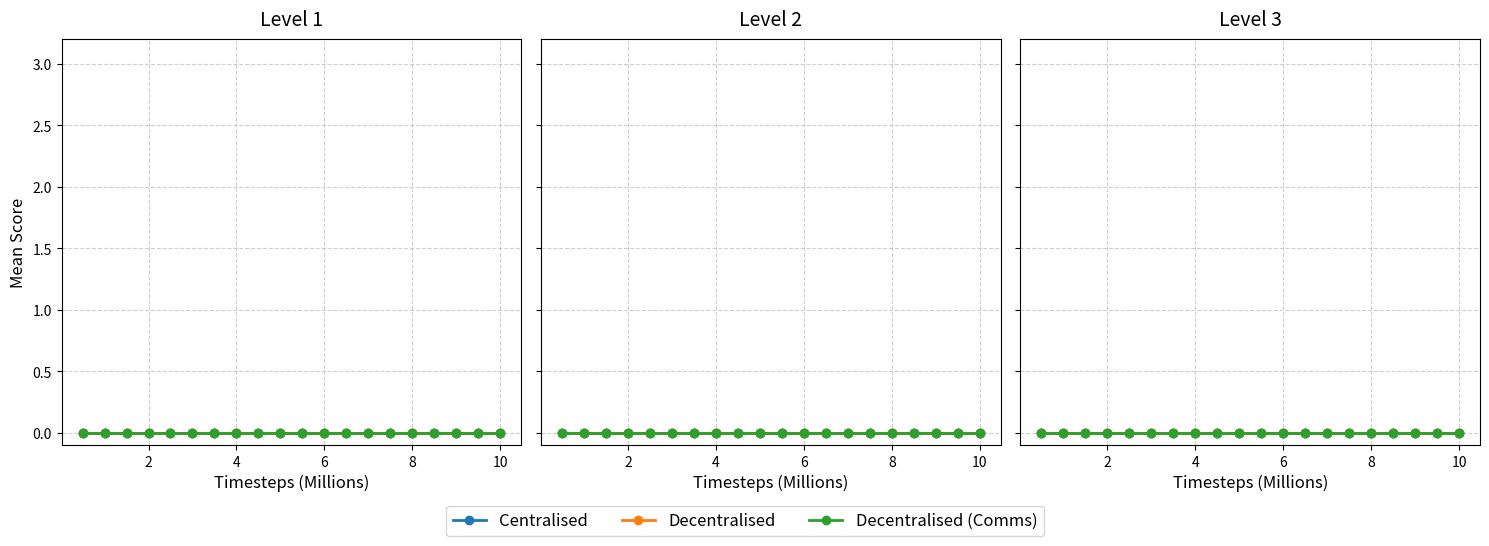

This figure's Python source: (Note: this script raises an exception after producing the figure.)
import os
import json
import matplotlib.pyplot as plt

# Function: Load metric data from JSON sweeps
def load_sweep_data(model, level, steps, metric):
    values = []
    for step in steps:
        filepath = f"eval_sweeps/ppo_{model}_level_{level}/eval_checkpoint_{step}_level_{level}.summary.json"
        
        if os.path.exists(filepath):
            with open(filepath, "r") as f:
                data = json.load(f)
                values.append(data.get(metric, 0.0))
        else:
            print(f"Warning: Missing data for {filepath}")
            values.append(0.0)
            
    return values

if __name__ == "__main__":
    models = ["centralised", "decentralised", "decentralised_comms"]
    model_labels = ["Centralised", "Decentralised", "Decentralised (Comms)"]
    levels = [1, 2, 3]
    
    # Checkpoints every 500k up to 10M
    steps = list(range(500000, 10500000, 500000))
    x_vals = [s / 1000000.0 for s in steps]

    fig, axes = plt.subplots(1, 3, figsize=(15, 5.5), sharey=True)

    for i, level in enumerate(levels):
        ax = axes[i]
        
        for j, model in enumerate(models):
            y_values = load_sweep_data(model, level, steps, "score_mean")
            ax.plot(x_vals, y_values, marker='o', linewidth=2, markersize=6, label=model_labels[j])

        ax.set_title(f"Level {level}", fontsize=14, pad=10)
        ax.set_xlabel("Timesteps (Millions)", fontsize=12)
        
        # Only set the Y-label on the first graph
        if i == 0:
            ax.set_ylabel("Mean Score", fontsize=12)

        # Add a buffer below 0 and above 3 so points don't sit on the border
        ax.set_ylim(-0.1, 3.2)
        ax.grid(True, linestyle='--', alpha=0.6)

    # Create a single shared legend at the bottom of the entire figure
    handles, labels = axes[0].get_legend_handles_labels()
    fig.legend(handles, labels, loc='lower center', ncol=3, bbox_to_anchor=(0.5, 0.0), fontsize=12, frameon=True)

    # Adjust layout to prevent overlap
    plt.tight_layout()
    plt.subplots_adjust(bottom=0.18)

    plt.savefig("analytics/score_mean_over_checkpoints.png", dpi=300, bbox_inches='tight')
    print("Saved score_mean_over_checkpoints.png")
